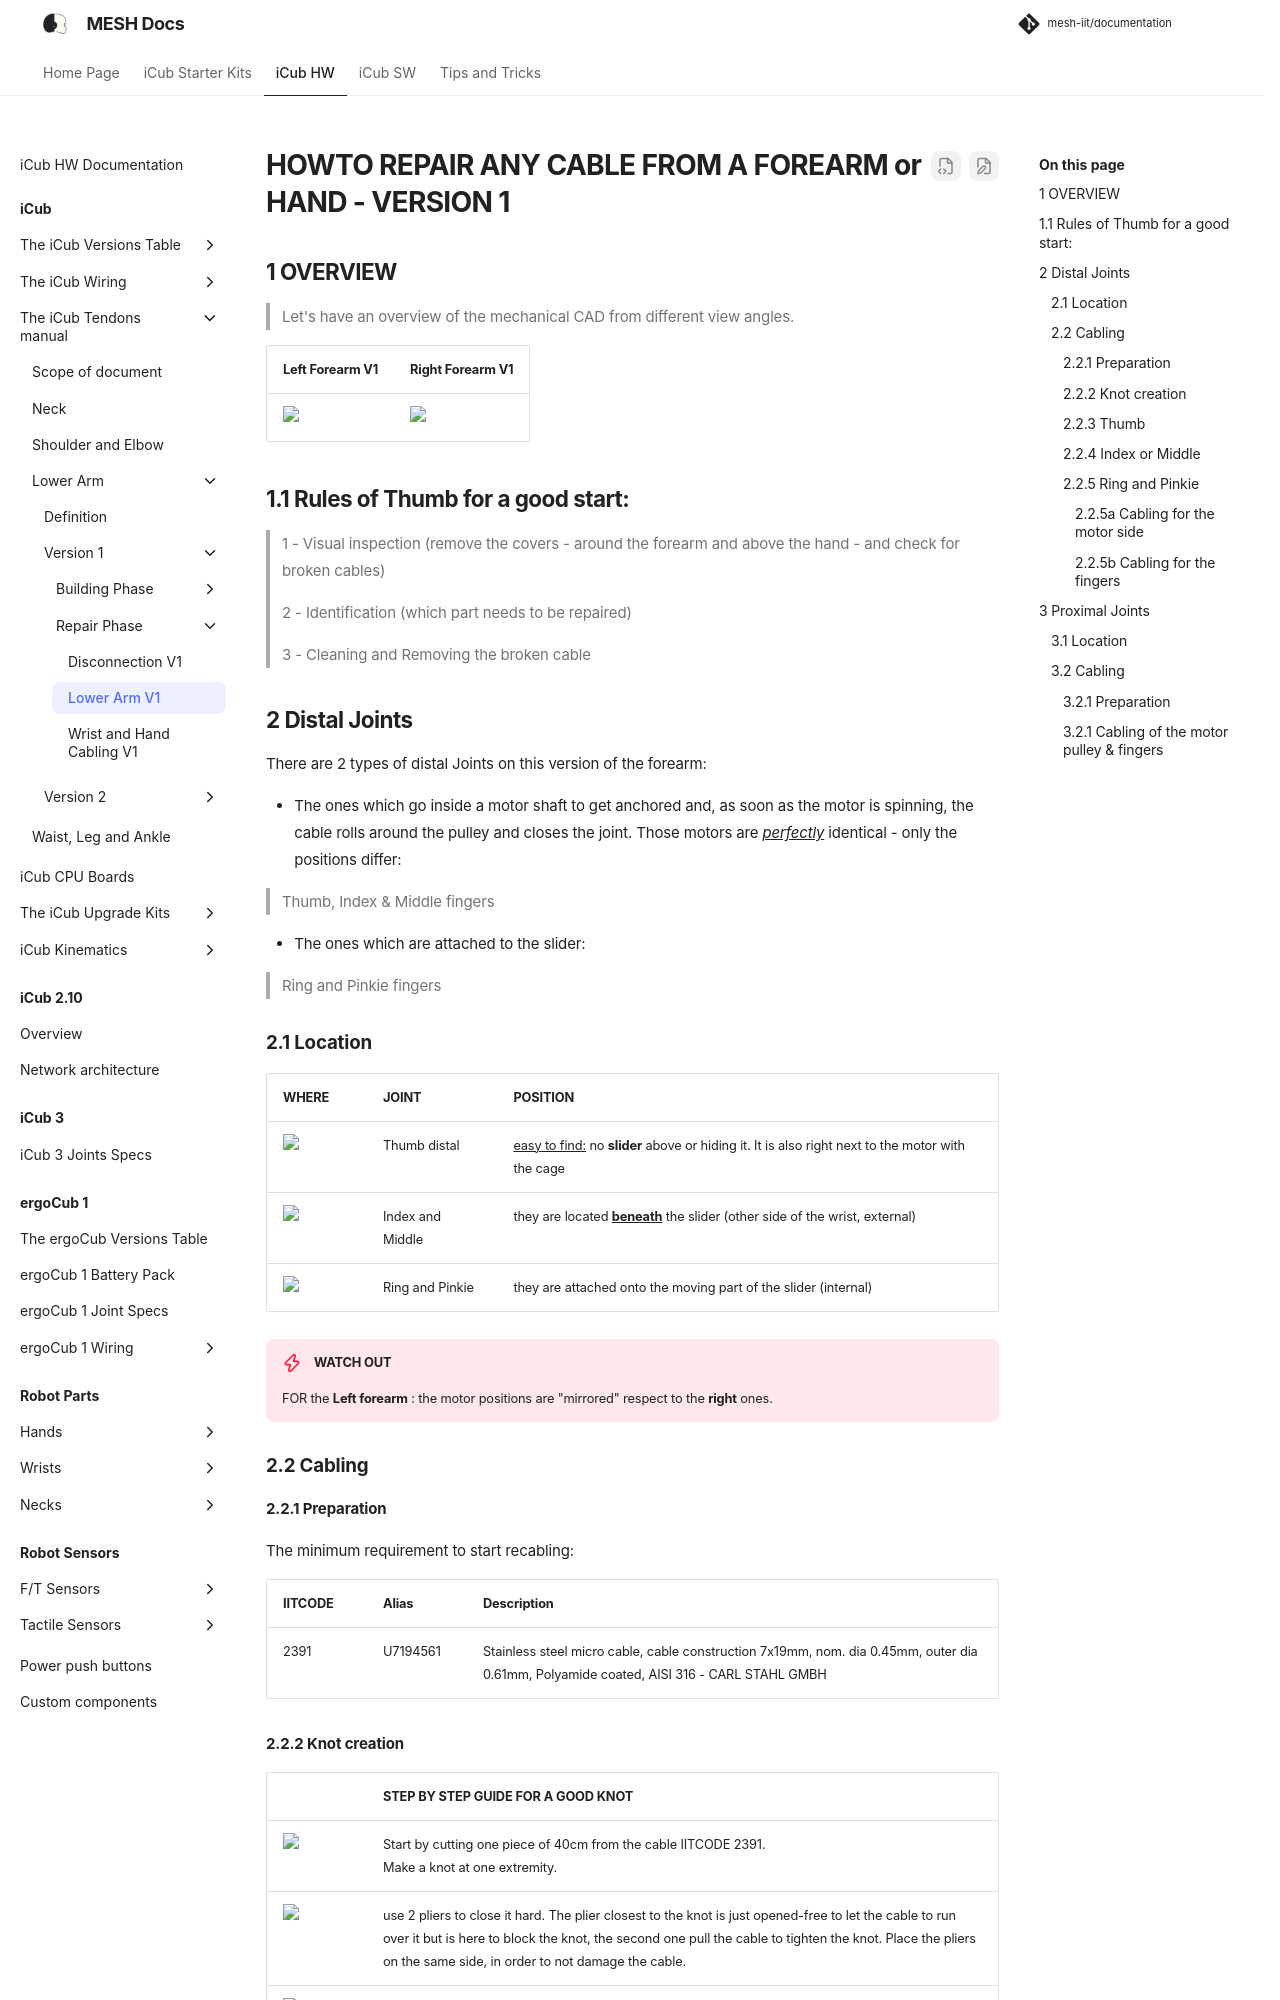

repository: martinaxgloria/documentation · page: icub_tendons/lower_arm_V1/index.html · generator: mkdocs

# HOWTO REPAIR ANY CABLE FROM A FOREARM or HAND - VERSION 1

## 1 OVERVIEW

> Let's have an overview of the mechanical CAD from different view angles.

| Left Forearm V1                                           | Right Forearm V1                                          |
| --------------------------------------------------------- | --------------------------------------------------------- |
| <img src ="../gif/lower_arm/L-4RM-V1.gif" height = 600px> | <img src ="../gif/lower_arm/R-4RM-V1.gif" height = 600px> |



## 1.1 Rules of Thumb for a good start:

> 1 - Visual inspection (remove the covers - around the forearm and above the hand - and check for broken cables)
>
> 2 - Identification (which part needs to be repaired)
>
> 3 - Cleaning and Removing the broken cable



## 2 Distal Joints

There are 2 types of distal Joints on this version of the forearm:

* The ones which go inside a motor shaft to get anchored and, as soon as the motor is spinning, the cable rolls around the pulley and closes the joint. Those motors are <u>*perfectly*</u> identical - only the positions differ:

  > Thumb, Index & Middle fingers

* The ones which are attached to the slider:

  > Ring and Pinkie fingers

### 2.1 Location

| WHERE  | JOINT   | POSITION       |
| ------------ | ---------- | --------------------------- |
| <img src ="../img/lowerArm/V1-distal-thumb.png" width=500> | Thumb distal     | <u>easy to find:</u> no **slider** above or hiding it. It is also right next to the motor with the cage |
| <img src ="../img/lowerArm/index_middle_V1.png" width=500> | Index and Middle | they are located **<u>beneath</u>** the slider  (other side of the wrist, external) |
| <img src ="../img/lowerArm/R&P_V1.png" width=600> | Ring and Pinkie   | they are attached onto the moving part of the slider (internal) |

!!! danger "WATCH OUT"
    FOR the **Left forearm** : the motor positions are "mirrored" respect to the **right** ones.

### 2.2 Cabling

#### 2.2.1 Preparation

The minimum requirement to start recabling:

| IITCODE | Alias    | Description    |
| ------- | -------- | ------------------------- |
| 2391    | U7194561 | Stainless steel micro cable, cable construction 7x19mm, nom. dia 0.45mm, outer dia 0.61mm, Polyamide coated, AISI 316 - CARL STAHL GMBH |

#### 2.2.2 Knot creation

|  | STEP BY STEP GUIDE FOR A GOOD KNOT |
|---|---|
|<img src ='../img/lowerArm/knot1.jpg' width =400>|Start by cutting one piece of 40cm from the cable IITCODE 2391.<br />Make a knot at one extremity.|
|<img src ="../gif/lower_arm/knot_video.gif" width = 400>|use 2 pliers to close it hard. The plier closest to the knot is just opened-free to let the cable to run over it but is here to block the knot, the second one pull the cable to tighten the knot. Place the pliers on the same side, in order to not damage the cable.|
|<img src ='../img/lowerArm/knot3.jpg' width = 400>|drop a tear of glue on the knot and dry it. <br>**REMOVE** the excess with a tissue - double check that the knot is perfectly dry before to proceed.|
|<img src ='../img/lowerArm/knot4.jpg' width = 400>| cut the excess of cable |
|<img src ='../img/lowerArm/knot5.jpg' width = 400>| FINISHED!!! |

| |Insert the knot until it remains inside the socket of the pulley|
|---|:-:|
|<img src ="../gif/lower_arm/cable_in_hole.gif" width = 250>|<img src ="../img/lowerArm/shaft_hole.png" width = 250>|
